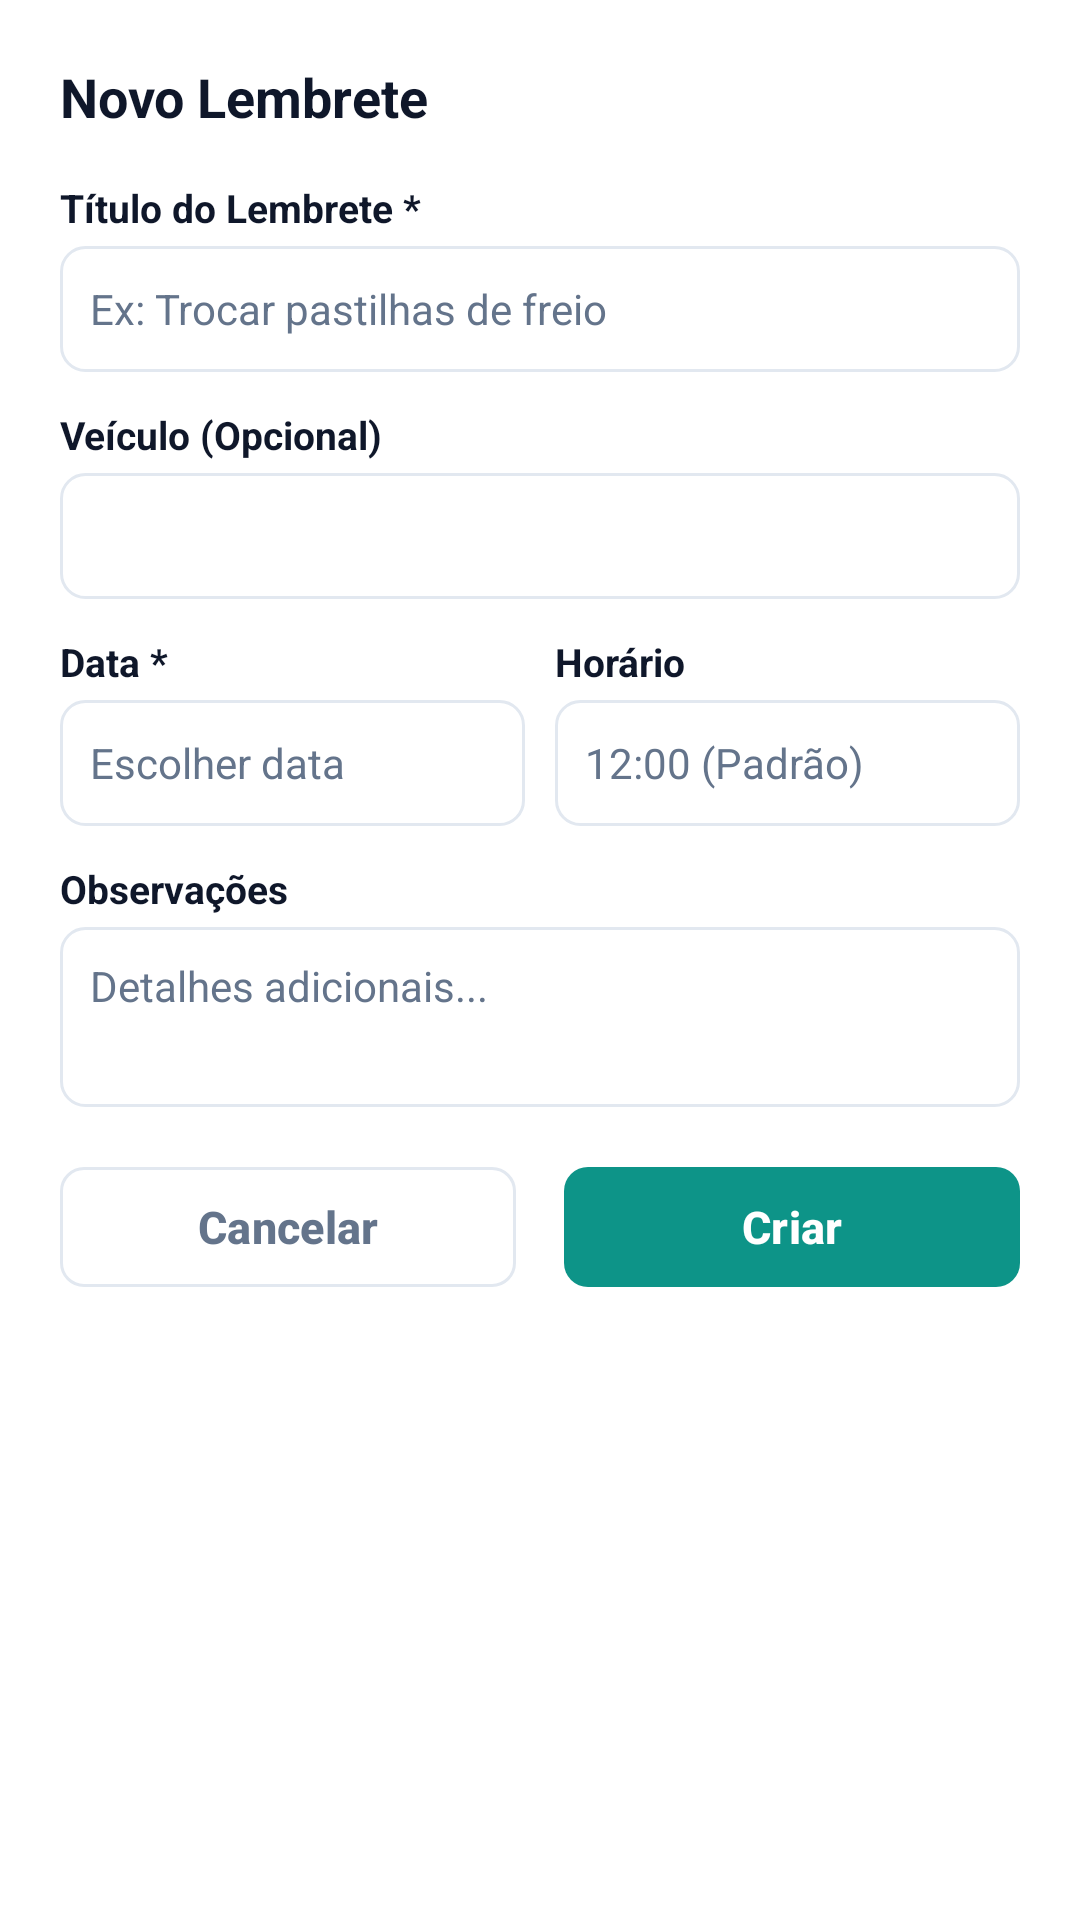

Android layout source for this screen:
<!-- AndroidManifest.xml: application theme Theme.Virabraking -->
<!-- res/layout/dialog_criar_lembrete.xml -->
<?xml version="1.0" encoding="utf-8"?>
<LinearLayout xmlns:android="http://schemas.android.com/apk/res/android"
    xmlns:app="http://schemas.android.com/apk/res-auto"
    android:layout_width="match_parent"
    android:layout_height="wrap_content"
    android:orientation="vertical"
    android:padding="20dp"
    android:background="#ffffff">

    <TextView
        android:layout_width="match_parent"
        android:layout_height="wrap_content"
        android:text="Novo Lembrete"
        android:textSize="18sp"
        android:textStyle="bold"
        android:textColor="#0F172A"
        android:layout_marginBottom="16dp" />

    <TextView
        android:layout_width="match_parent"
        android:layout_height="wrap_content"
        android:text="Título do Lembrete *"
        android:textSize="13sp"
        android:textStyle="bold"
        android:textColor="#0F172A"
        android:layout_marginBottom="4dp" />

    <EditText
        android:id="@+id/etTituloLembrete"
        android:layout_width="match_parent"
        android:layout_height="42dp"
        android:background="@drawable/bg_branco_arredondado_com_borda"
        android:hint="Ex: Trocar pastilhas de freio"
        android:textColorHint="#64748b"
        android:textColor="#0F172A"
        android:padding="10dp"
        android:textSize="14sp"
        android:layout_marginBottom="12dp" />

    <TextView
        android:layout_width="match_parent"
        android:layout_height="wrap_content"
        android:text="Veículo (Opcional)"
        android:textSize="13sp"
        android:textStyle="bold"
        android:textColor="#0F172A"
        android:layout_marginBottom="4dp" />

    <Spinner
        android:id="@+id/spVeiculoLembrete"
        android:layout_width="match_parent"
        android:layout_height="42dp"
        android:background="@drawable/bg_branco_arredondado_com_borda"
        android:layout_marginBottom="12dp" />

    <LinearLayout
        android:layout_width="match_parent"
        android:layout_height="wrap_content"
        android:divider="@drawable/gap"
        android:showDividers="middle"
        android:layout_marginBottom="12dp">

        <LinearLayout
            android:layout_width="0dp"
            android:layout_height="wrap_content"
            android:layout_weight="1"
            android:orientation="vertical">

            <TextView
                android:layout_width="match_parent"
                android:layout_height="wrap_content"
                android:text="Data *"
                android:textSize="13sp"
                android:textStyle="bold"
                android:textColor="#0F172A"
                android:layout_marginBottom="4dp" />

            <EditText
                android:id="@+id/etDataLembrete"
                android:layout_width="match_parent"
                android:layout_height="42dp"
                android:background="@drawable/bg_branco_arredondado_com_borda"
                android:hint="Escolher data"
                android:textColorHint="#64748b"
                android:textColor="#0F172A"
                android:padding="10dp"
                android:textSize="14sp"
                android:focusable="false"
                android:clickable="true" />
        </LinearLayout>

        <LinearLayout
            android:layout_width="0dp"
            android:layout_height="wrap_content"
            android:layout_weight="1"
            android:orientation="vertical">

            <TextView
                android:layout_width="match_parent"
                android:layout_height="wrap_content"
                android:text="Horário"
                android:textSize="13sp"
                android:textStyle="bold"
                android:textColor="#0F172A"
                android:layout_marginBottom="4dp" />

            <EditText
                android:id="@+id/etHoraLembrete"
                android:layout_width="match_parent"
                android:layout_height="42dp"
                android:background="@drawable/bg_branco_arredondado_com_borda"
                android:hint="12:00 (Padrão)"
                android:textColorHint="#64748b"
                android:textColor="#0F172A"
                android:padding="10dp"
                android:textSize="14sp"
                android:focusable="false"
                android:clickable="true" />
        </LinearLayout>
    </LinearLayout>

    <TextView
        android:layout_width="match_parent"
        android:layout_height="wrap_content"
        android:text="Observações"
        android:textSize="13sp"
        android:textStyle="bold"
        android:textColor="#0F172A"
        android:layout_marginBottom="4dp" />

    <EditText
        android:id="@+id/etDescricaoLembrete"
        android:layout_width="match_parent"
        android:layout_height="60dp"
        android:background="@drawable/bg_branco_arredondado_com_borda"
        android:hint="Detalhes adicionais..."
        android:textColorHint="#64748b"
        android:textColor="#0F172A"
        android:padding="10dp"
        android:textSize="14sp"
        android:gravity="top" />

    <LinearLayout
        android:layout_width="match_parent"
        android:layout_height="wrap_content"
        android:layout_marginTop="16dp"
        android:orientation="horizontal">

        <com.google.android.material.button.MaterialButton
            android:id="@+id/btnCancelarLembrete"
            android:layout_width="0dp"
            android:layout_height="48dp"
            android:layout_marginEnd="8dp"
            android:layout_weight="1"
            android:text="Cancelar"
            android:textAllCaps="false"
            android:textColor="#64748b"
            android:textSize="15sp"
            android:textStyle="bold"
            app:backgroundTint="#ffffff"
            app:cornerRadius="8dp"
            app:strokeColor="#e2e8f0"
            app:strokeWidth="1dp" />

        <com.google.android.material.button.MaterialButton
            android:id="@+id/btnCriarLembrete"
            android:layout_width="0dp"
            android:layout_height="48dp"
            android:layout_marginStart="8dp"
            android:layout_weight="1"
            android:text="Criar"
            android:textAllCaps="false"
            android:textColor="#ffffff"
            android:textSize="15sp"
            android:textStyle="bold"
            app:backgroundTint="#0d9488"
            app:cornerRadius="8dp" />
    </LinearLayout>
</LinearLayout>
<!-- resources referenced by this layout -->
<resources>
  <!-- drawable bg_branco_arredondado_com_borda (drawable) -->
  <?xml version="1.0" encoding="utf-8"?>
  <shape xmlns:android="http://schemas.android.com/apk/res/android"
      android:shape="rectangle">
  
      <solid android:color="#ffffff" />
      <stroke
          android:width="1dp"
          android:color="#e2e8f0" />
  
      <corners android:radius="8dp" />
  
  </shape>
  <!-- drawable gap (drawable) -->
  <?xml version="1.0" encoding="utf-8"?>
  <shape xmlns:android="http://schemas.android.com/apk/res/android">
      <size android:height="10dp" android:width="10dp" />
      <solid android:color="@android:color/transparent" />
  </shape>
  <style name="Theme.Virabraking" parent="Base.Theme.Virabraking" />
  <style name="Base.Theme.Virabraking" parent="Theme.Material3.DayNight.NoActionBar">
          
          <item name="colorPrimary">#0d9488</item>
          <item name="colorOnPrimary">#ffffff</item>
          <item name="colorSecondary">#0f172a</item>
          <item name="colorOnSecondary">#ffffff</item>
          <item name="android:colorBackground">#ffffff</item>
          <item name="colorSurface">#ffffff</item>
          <item name="colorOnSurface">#0f172a</item>
          <item name="materialCalendarTheme">@style/ThemeOverlay.Virabraking.DatePicker</item>
      </style>
  <style name="ThemeOverlay.Virabraking.DatePicker" parent="ThemeOverlay.Material3.MaterialCalendar">
          <item name="colorPrimary">#0d9488</item>
          <item name="colorOnPrimary">#ffffff</item>
          <item name="colorSurface">#ffffff</item>
          <item name="colorOnSurface">#0f172a</item>
      </style>
</resources>
